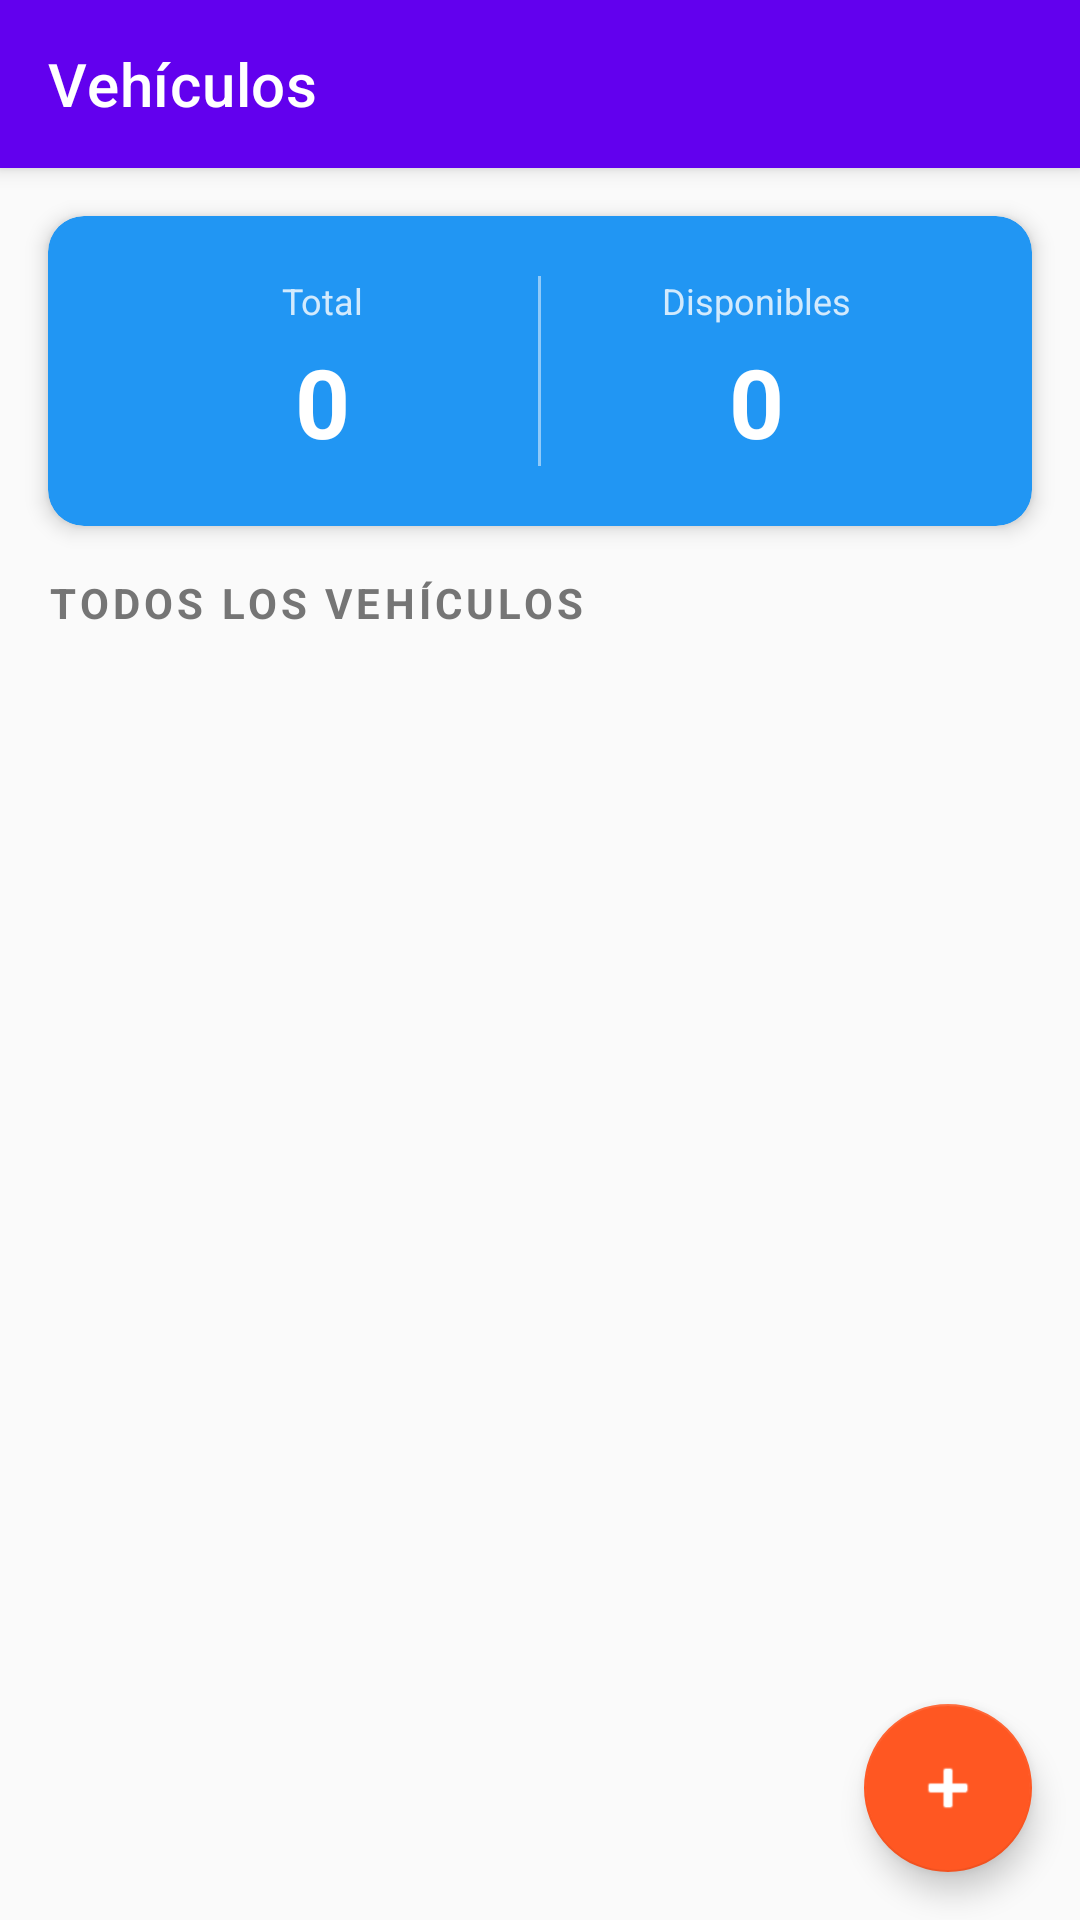

Here is an Android app screen rendered from its layout file. Give the layout XML and the strings, colors and styles it references.
<!-- AndroidManifest.xml: application theme Theme.AA1AutoescuelaAndroid -->
<!-- res/layout/activity_coche_list.xml -->
<?xml version="1.0" encoding="utf-8"?>
<androidx.coordinatorlayout.widget.CoordinatorLayout
    xmlns:android="http://schemas.android.com/apk/res/android"
    xmlns:app="http://schemas.android.com/apk/res-auto"
    xmlns:tools="http://schemas.android.com/tools"
    android:id="@+id/main"
    android:layout_width="match_parent"
    android:layout_height="match_parent"
    android:background="#FAFAFA"
    tools:context=".view.CocheListView">


    <com.google.android.material.appbar.AppBarLayout
        android:layout_width="match_parent"
        android:layout_height="wrap_content">

        <com.google.android.material.appbar.MaterialToolbar
            android:id="@+id/toolbar"
            android:layout_width="match_parent"
            android:layout_height="?attr/actionBarSize"
            app:title="Vehículos"
            app:titleTextColor="@android:color/white" />

    </com.google.android.material.appbar.AppBarLayout>


    <androidx.core.widget.NestedScrollView
        android:layout_width="match_parent"
        android:layout_height="match_parent"
        app:layout_behavior="@string/appbar_scrolling_view_behavior">

        <LinearLayout
            android:layout_width="match_parent"
            android:layout_height="wrap_content"
            android:orientation="vertical">


            <com.google.android.material.card.MaterialCardView
                android:layout_width="match_parent"
                android:layout_height="wrap_content"
                android:layout_margin="16dp"
                app:cardElevation="4dp"
                app:cardCornerRadius="12dp"
                app:cardBackgroundColor="#2196F3">

                <LinearLayout
                    android:layout_width="match_parent"
                    android:layout_height="wrap_content"
                    android:orientation="horizontal"
                    android:padding="20dp"
                    android:gravity="center">

                    <LinearLayout
                        android:layout_width="0dp"
                        android:layout_height="wrap_content"
                        android:layout_weight="1"
                        android:orientation="vertical"
                        android:gravity="center">

                        <TextView
                            android:layout_width="wrap_content"
                            android:layout_height="wrap_content"
                            android:text="Total"
                            android:textColor="#FFFFFF"
                            android:textSize="12sp"
                            android:alpha="0.8" />

                        <TextView
                            android:id="@+id/tvTotalCoches"
                            android:layout_width="wrap_content"
                            android:layout_height="wrap_content"
                            android:text="0"
                            android:textColor="#FFFFFF"
                            android:textSize="32sp"
                            android:textStyle="bold"
                            android:layout_marginTop="4dp" />

                    </LinearLayout>

                    <View
                        android:layout_width="1dp"
                        android:layout_height="match_parent"
                        android:background="#80FFFFFF" />

                    <LinearLayout
                        android:layout_width="0dp"
                        android:layout_height="wrap_content"
                        android:layout_weight="1"
                        android:orientation="vertical"
                        android:gravity="center">

                        <TextView
                            android:layout_width="wrap_content"
                            android:layout_height="wrap_content"
                            android:text="Disponibles"
                            android:textColor="#FFFFFF"
                            android:textSize="12sp"
                            android:alpha="0.8" />

                        <TextView
                            android:id="@+id/tvDisponibles"
                            android:layout_width="wrap_content"
                            android:layout_height="wrap_content"
                            android:text="0"
                            android:textColor="#FFFFFF"
                            android:textSize="32sp"
                            android:textStyle="bold"
                            android:layout_marginTop="4dp" />

                    </LinearLayout>

                </LinearLayout>

            </com.google.android.material.card.MaterialCardView>


            <TextView
                android:layout_width="match_parent"
                android:layout_height="wrap_content"
                android:text="Todos los vehículos"
                android:textSize="14sp"
                android:textStyle="bold"
                android:textColor="#757575"
                android:textAllCaps="true"
                android:paddingStart="16dp"
                android:paddingEnd="16dp"
                android:paddingBottom="8dp"
                android:letterSpacing="0.1" />


            <androidx.recyclerview.widget.RecyclerView
                android:id="@+id/coche_list"
                android:layout_width="match_parent"
                android:layout_height="wrap_content"
                android:paddingStart="8dp"
                android:paddingEnd="8dp"
                android:paddingBottom="80dp"
                android:clipToPadding="false"
                tools:listitem="@layout/coche_item"
                tools:itemCount="3" />

        </LinearLayout>

    </androidx.core.widget.NestedScrollView>


    <com.google.android.material.floatingactionbutton.FloatingActionButton
        android:id="@+id/fabAddCoche"
        android:layout_width="wrap_content"
        android:layout_height="wrap_content"
        android:layout_gravity="bottom|end"
        android:layout_margin="16dp"
        android:contentDescription="Añadir vehículo"
        app:srcCompat="@android:drawable/ic_input_add"
        app:backgroundTint="@color/colorAccent"
        app:tint="@android:color/white" />

</androidx.coordinatorlayout.widget.CoordinatorLayout>
<!-- res/layout/coche_item.xml (included above) -->
<?xml version="1.0" encoding="utf-8"?>
<com.google.android.material.card.MaterialCardView
    xmlns:android="http://schemas.android.com/apk/res/android"
    xmlns:app="http://schemas.android.com/apk/res-auto"
    xmlns:tools="http://schemas.android.com/tools"
    android:id="@+id/coche_card_view"
    android:layout_width="match_parent"
    android:layout_height="wrap_content"
    android:layout_margin="8dp"
    app:cardElevation="4dp"
    app:cardCornerRadius="16dp"
    android:clickable="true"
    android:focusable="true"
    app:cardBackgroundColor="@android:color/white"
    app:rippleColor="@color/colorPrimary">

    <androidx.constraintlayout.widget.ConstraintLayout
        android:layout_width="match_parent"
        android:layout_height="wrap_content">


        <com.google.android.material.card.MaterialCardView
            android:id="@+id/imageContainer"
            android:layout_width="120dp"
            android:layout_height="100dp"
            app:cardCornerRadius="12dp"
            app:cardElevation="0dp"
            android:layout_margin="12dp"
            app:layout_constraintStart_toStartOf="parent"
            app:layout_constraintTop_toTopOf="parent"
            app:layout_constraintBottom_toBottomOf="parent">

            <ImageView
                android:id="@+id/item_coche_image"
                android:layout_width="match_parent"
                android:layout_height="match_parent"
                android:scaleType="centerCrop"
                android:background="#F5F5F5"
                tools:src="@tools:sample/avatars" />


            <View
                android:layout_width="match_parent"
                android:layout_height="match_parent" />
        </com.google.android.material.card.MaterialCardView>


        <LinearLayout
            android:id="@+id/infoContainer"
            android:layout_width="0dp"
            android:layout_height="wrap_content"
            android:layout_marginStart="12dp"
            android:layout_marginEnd="8dp"
            android:orientation="vertical"
            app:layout_constraintStart_toEndOf="@id/imageContainer"
            app:layout_constraintEnd_toStartOf="@id/action_delete_coche"
            app:layout_constraintTop_toTopOf="@id/imageContainer"
            app:layout_constraintBottom_toBottomOf="@id/imageContainer">


            <TextView
                android:id="@+id/item_coche_marca"
                android:layout_width="match_parent"
                android:layout_height="wrap_content"
                android:textSize="18sp"
                android:textStyle="bold"
                android:textColor="#212121"
                android:maxLines="1"
                android:ellipsize="end"
                tools:text="Toyota" />


            <TextView
                android:id="@+id/item_coche_modelo"
                android:layout_width="match_parent"
                android:layout_height="wrap_content"
                android:layout_marginTop="4dp"
                android:textSize="16sp"
                android:textColor="#424242"
                android:maxLines="1"
                android:ellipsize="end"
                tools:text="Corolla 2023" />


            <com.google.android.material.chip.Chip
                android:id="@+id/item_coche_tipo_cambio"
                android:layout_width="wrap_content"
                android:layout_height="wrap_content"
                android:layout_marginTop="8dp"
                android:textSize="12sp"
                android:textColor="#FFFFFF"
                app:chipBackgroundColor="#2196F3"
                app:chipStrokeWidth="0dp"
                app:chipMinHeight="28dp"
                tools:text="Manual" />

        </LinearLayout>


        <com.google.android.material.button.MaterialButton
            android:id="@+id/action_delete_coche"
            android:layout_width="48dp"
            android:layout_height="48dp"
            style="@style/Widget.Material3.Button.IconButton"
            app:icon="@android:drawable/ic_menu_delete"
            app:iconTint="#F44336"
            app:iconSize="24dp"
            android:layout_marginEnd="8dp"
            app:backgroundTint="@android:color/transparent"
            app:rippleColor="#FFCDD2"
            app:layout_constraintEnd_toEndOf="parent"
            app:layout_constraintTop_toTopOf="parent" />

    </androidx.constraintlayout.widget.ConstraintLayout>

</com.google.android.material.card.MaterialCardView>
<!-- resources referenced by this layout -->
<resources>
  <color name="colorAccent">#FF5722</color>
  <color name="colorPrimary">#2196F3</color>
  <style name="Theme.AA1AutoescuelaAndroid" parent="Theme.MaterialComponents.DayNight.DarkActionBar">
          
          <item name="colorPrimary">@color/purple_500</item>
          <item name="colorPrimaryVariant">@color/purple_700</item>
          <item name="colorOnPrimary">@color/white</item>
          
          <item name="colorSecondary">@color/teal_200</item>
          <item name="colorSecondaryVariant">@color/teal_700</item>
          <item name="colorOnSecondary">@color/black</item>
          
          <item name="android:statusBarColor">?attr/colorPrimaryVariant</item>
          
      </style>
  <color name="purple_500">#FF6200EE</color>
  <color name="purple_700">#FF3700B3</color>
  <color name="white">#FFFFFFFF</color>
  <color name="teal_200">#FF03DAC5</color>
  <color name="teal_700">#FF018786</color>
  <color name="black">#FF000000</color>
</resources>
